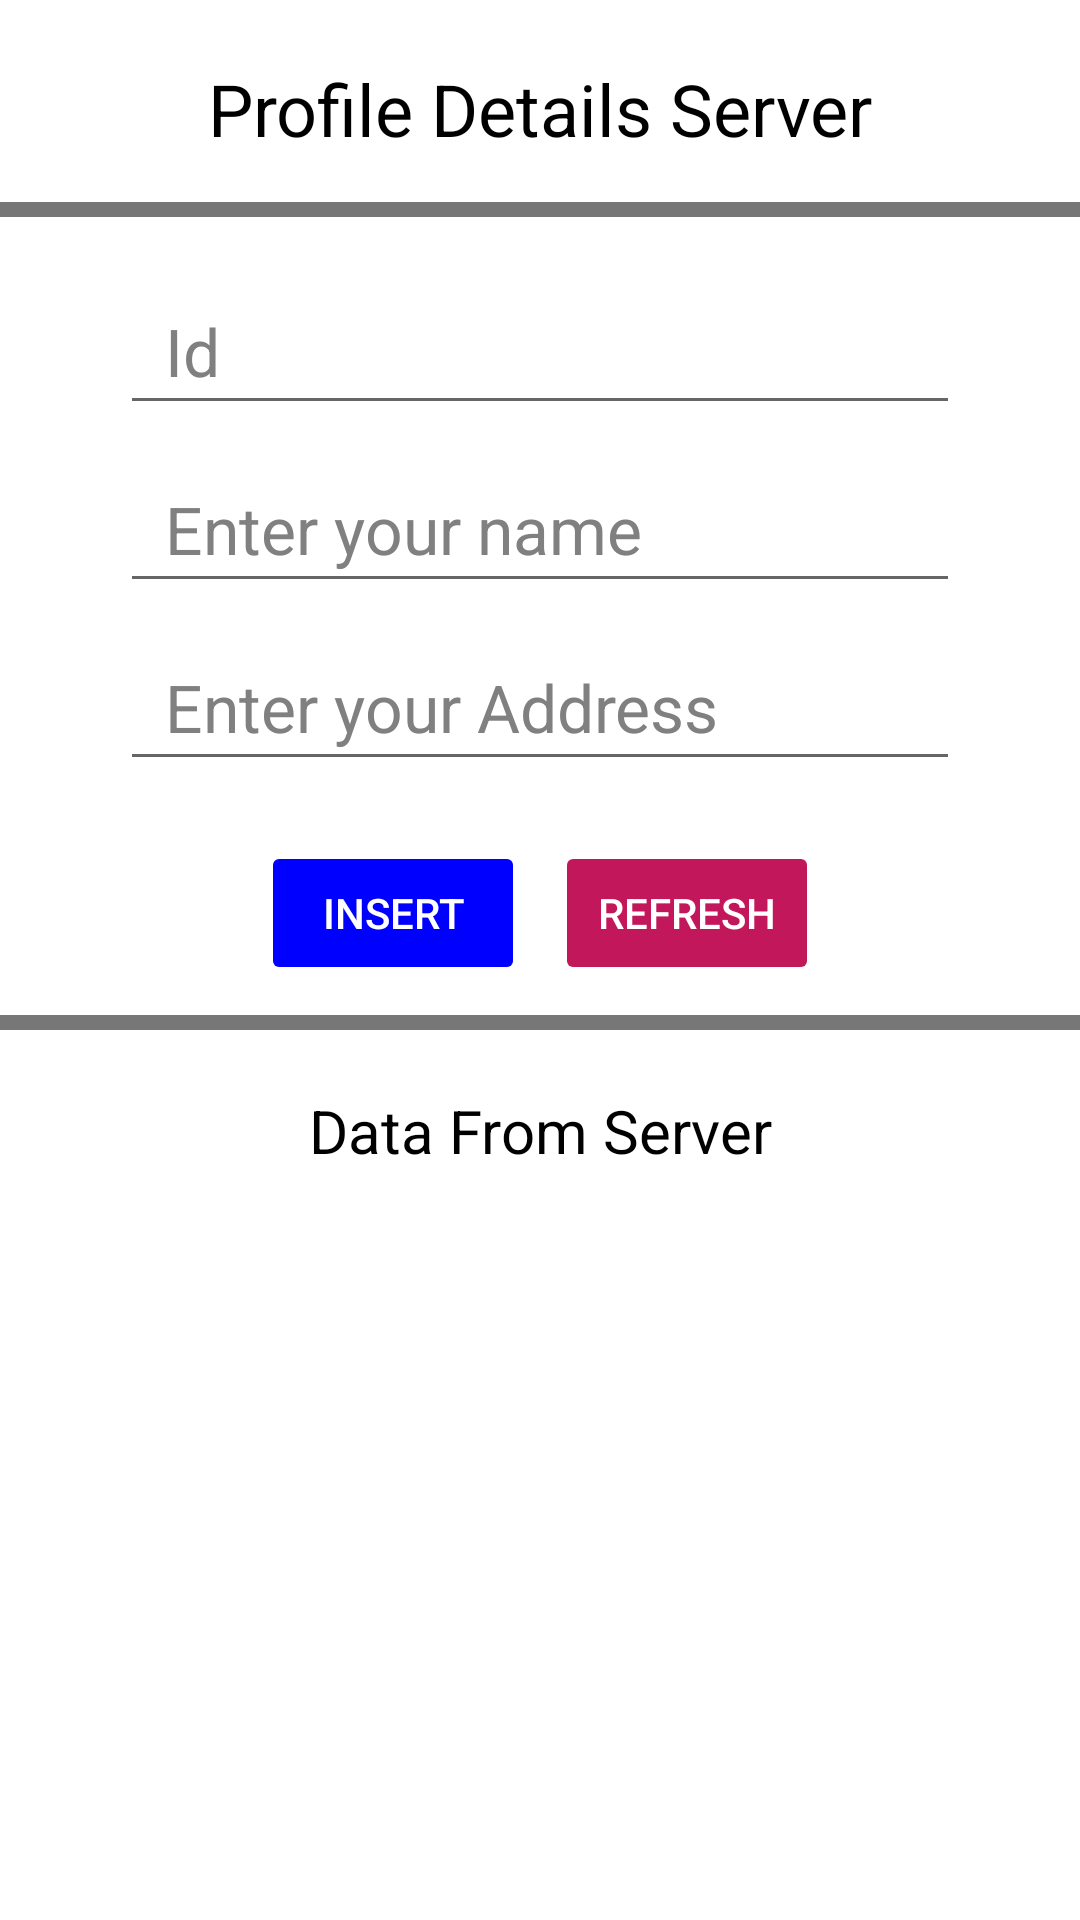

Layout XML and referenced resources for this Android screen:
<!-- AndroidManifest.xml: application theme Theme.Mobile_programming -->
<!-- res/layout/unit_7_user_profile_server.xml -->
<?xml version="1.0" encoding="utf-8"?>
<RelativeLayout xmlns:android="http://schemas.android.com/apk/res/android"
    android:layout_width="match_parent"
    android:id="@+id/userProfileServerRoot"
    android:background="@color/white"
    android:orientation="vertical"
    android:layout_height="match_parent"
    >
    <TextView
        android:id="@+id/userProfileServerHeading"
        android:layout_width="match_parent"
        android:layout_height="wrap_content"
        android:layout_alignParentStart="true"
        android:layout_alignParentTop="true"
        android:layout_alignParentEnd="true"
        android:layout_marginTop="20dp"
        android:paddingBottom="20dp"
        android:text="@string/profile_details_server"
        android:textAlignment="center"
        android:textColor="@color/black"
        android:textSize="24sp" />

    <View
        android:id="@+id/userProfileServerDividerOne"
        android:layout_width="match_parent"
        android:layout_height="5dp"
        android:layout_alignBottom="@id/userProfileServerHeading"
        android:layout_alignParentStart="true"
        android:layout_alignParentEnd="true"
        android:background="@color/translucent_gray" />

    <EditText
        android:id="@+id/userProfileServerIdInput"
        android:layout_width="match_parent"
        android:layout_height="wrap_content"
        android:layout_below="@id/userProfileServerDividerOne"
        android:layout_marginHorizontal="40dp"
        android:layout_marginTop="20dp"
        android:autofillHints="name"
        android:hint="@string/yourId"
        android:inputType="number"
        android:paddingHorizontal="15dp"
        android:paddingVertical="10dp"
        android:textColor="@color/black"
        android:textColorHint="@color/gray"
        android:textSize="22sp" />

    <EditText
        android:id="@+id/userProfileServerNameInput"
        android:layout_width="match_parent"
        android:layout_height="wrap_content"
        android:layout_below="@id/userProfileServerIdInput"
        android:layout_marginHorizontal="40dp"
        android:layout_marginTop="10dp"
        android:autofillHints="name"
        android:hint="@string/yourName"
        android:inputType="text"
        android:paddingHorizontal="15dp"
        android:paddingVertical="10dp"
        android:textColor="@color/black"
        android:textColorHint="@color/gray"
        android:textSize="22sp" />

    <EditText
        android:id="@+id/userProfileServerAddressInput"
        android:layout_width="match_parent"
        android:layout_height="wrap_content"
        android:layout_below="@id/userProfileServerNameInput"
        android:layout_marginHorizontal="40dp"
        android:layout_marginTop="10dp"
        android:autofillHints="name"
        android:hint="@string/yourAddress"
        android:inputType="text"
        android:paddingHorizontal="15dp"
        android:paddingVertical="10dp"
        android:textColor="@color/black"
        android:textColorHint="@color/gray"
        android:textSize="22sp" />

    <LinearLayout
        android:id="@+id/userProfileServerButtonContainer"
        android:layout_width="match_parent"
        android:layout_height="wrap_content"
        android:layout_below="@id/userProfileServerAddressInput"
        android:layout_alignParentStart="true"
        android:layout_alignParentEnd="true"
        android:layout_marginTop="20dp"
        android:gravity="center_horizontal"
        android:orientation="horizontal">

        <Button
            android:id="@+id/userProfileServerInsertButton"
            android:layout_width="wrap_content"
            android:layout_height="wrap_content"
            android:backgroundTint="@color/blue"
            android:stateListAnimator="@null"
            android:text="@string/insert"
            android:textColor="@color/white" />

        <Space
            android:layout_width="10dp"
            android:layout_height="match_parent" />

        <Button
            android:id="@+id/userProfileServerRefreshButton"
            android:layout_width="wrap_content"
            android:layout_height="wrap_content"
            android:backgroundTint="@color/pink_700"
            android:stateListAnimator="@null"
            android:text="@string/refresh"
            android:textColor="@color/white" />
    </LinearLayout>

    <View
        android:id="@+id/userProfileServerDividerTwo"
        android:layout_width="match_parent"
        android:layout_height="5dp"
        android:layout_below="@id/userProfileServerButtonContainer"
        android:layout_alignParentStart="true"
        android:layout_alignParentEnd="true"
        android:layout_marginTop="10dp"
        android:background="@color/translucent_gray" />

    <TextView
        android:id="@+id/userProfileServerDataHeading"
        android:layout_width="match_parent"
        android:layout_height="wrap_content"
        android:layout_below="@id/userProfileServerDividerTwo"
        android:layout_alignParentStart="true"
        android:layout_alignParentEnd="true"
        android:layout_marginTop="20dp"
        android:text="@string/data_from_server"
        android:textAlignment="center"
        android:textColor="@color/black"
        android:textSize="20sp" />

    <ListView
        android:id="@+id/userProfileServerListMain"
        android:layout_width="match_parent"
        android:layout_height="match_parent"
        android:layout_below="@id/userProfileServerDataHeading"
        android:layout_marginTop="10dp"
        android:clipToPadding="false"
        android:divider="@color/translucent_gray"
        android:dividerHeight="1dp"
        android:footerDividersEnabled="false"
        android:headerDividersEnabled="false"
        android:overScrollFooter="@color/transparent"
        android:overScrollHeader="@color/transparent"
        android:paddingHorizontal="20dp"
        android:paddingTop="20dp"
        android:paddingBottom="40dp"
        android:scrollbarStyle="outsideOverlay"
        android:scrollbarThumbVertical="@color/blue_200" />

</RelativeLayout>
<!-- resources referenced by this layout -->
<resources>
  <color name="black">#FF000000</color>
  <color name="blue">#FF0000FF</color>
  <color name="blue_200">#FF90CAF9</color>
  <color name="gray">#FF808080</color>
  <color name="pink_700">#FFC2185B</color>
  <color name="translucent_gray">#88000000</color>
  <color name="transparent">#00000000</color>
  <color name="white">#FFFFFFFF</color>
  <string name="data_from_server">Data From Server</string>
  <string name="insert">Insert</string>
  <string name="profile_details_server">Profile Details Server</string>
  <string name="refresh">Refresh</string>
  <string name="yourAddress">Enter your Address</string>
  <string name="yourId">Id</string>
  <string name="yourName">Enter your name</string>
  <style name="Theme.Mobile_programming" parent="Theme.MaterialComponents.DayNight.DarkActionBar">
          
          <item name="colorPrimary">@color/purple_500</item>
          <item name="colorPrimaryVariant">@color/purple_700</item>
          <item name="colorOnPrimary">@color/white</item>
          
          <item name="colorSecondary">@color/teal_200</item>
          <item name="colorSecondaryVariant">@color/teal_700</item>
          <item name="colorOnSecondary">@color/black</item>
          
          <item name="android:statusBarColor">?attr/colorPrimaryVariant</item>
          
      </style>
  <color name="purple_500">#FF6200EE</color>
  <color name="purple_700">#FF3700B3</color>
  <color name="teal_200">#FF03DAC5</color>
  <color name="teal_700">#FF018786</color>
</resources>
